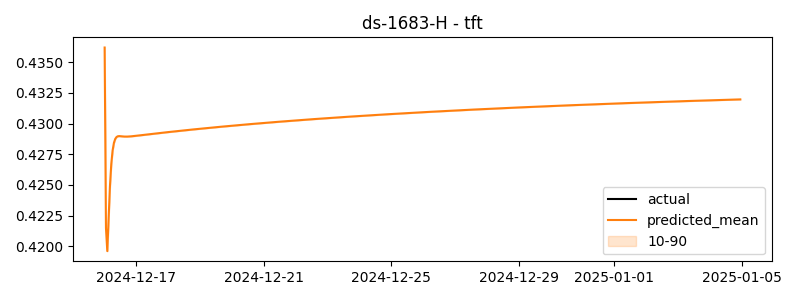

Values plotted in this chart, from the file beside it:
timestamp, actual, predicted
2024-12-16 00:00:00, 0.6005, 0.4362
2024-12-16 01:00:00, 0.5273, 0.4215
2024-12-16 02:00:00, 0.4708, 0.4196
2024-12-16 03:00:00, 0.5186, 0.4222
2024-12-16 04:00:00, 0.4581, 0.4249
2024-12-16 05:00:00, 0.2734, 0.4267
2024-12-16 06:00:00, 0.2794, 0.4278
2024-12-16 07:00:00, 0.3175, 0.4284
2024-12-16 08:00:00, 0.3031, 0.4288
2024-12-16 09:00:00, 0.3799, 0.4289
2024-12-16 10:00:00, 0.3556, 0.429
2024-12-16 11:00:00, 0.3202, 0.429
2024-12-16 12:00:00, 0.3692, 0.429
2024-12-16 13:00:00, 0.3268, 0.429
2024-12-16 14:00:00, 0.3434, 0.4289
2024-12-16 15:00:00, 0.3465, 0.4289
2024-12-16 16:00:00, 0.7052, 0.4289
2024-12-16 17:00:00, 0.9639, 0.4289
2024-12-16 18:00:00, 0.9448, 0.4289
2024-12-16 19:00:00, 0.9136, 0.429
2024-12-16 20:00:00, 0.9711, 0.429
2024-12-16 21:00:00, 0.867, 0.429
2024-12-16 22:00:00, 0.8256, 0.429
2024-12-16 23:00:00, 0.8203, 0.429
2024-12-17 00:00:00, 0.8715, 0.429
2024-12-17 01:00:00, 0.7394, 0.429
2024-12-17 02:00:00, 0.7028, 0.429
2024-12-17 03:00:00, 0.6473, 0.429
2024-12-17 04:00:00, 0.6541, 0.4291
2024-12-17 05:00:00, 0.6426, 0.4291
2024-12-17 06:00:00, 0.638, 0.4291
2024-12-17 07:00:00, 0.5966, 0.4291
2024-12-17 08:00:00, 0.6703, 0.4291
2024-12-17 09:00:00, 0.7862, 0.4291
2024-12-17 10:00:00, 0.8228, 0.4291
2024-12-17 11:00:00, 0.68, 0.4291
2024-12-17 12:00:00, 0.6518, 0.4292
2024-12-17 13:00:00, 0.7761, 0.4292
2024-12-17 14:00:00, 0.5584, 0.4292
2024-12-17 15:00:00, 0.7167, 0.4292
2024-12-17 16:00:00, 0.6999, 0.4292
2024-12-17 17:00:00, 0.551, 0.4292
2024-12-17 18:00:00, 0.6473, 0.4292
2024-12-17 19:00:00, 0.6539, 0.4292
2024-12-17 20:00:00, 0.4943, 0.4293
2024-12-17 21:00:00, 0.5141, 0.4293
2024-12-17 22:00:00, 0.5308, 0.4293
2024-12-17 23:00:00, 0.4708, 0.4293
2024-12-18 00:00:00, 0.4536, 0.4293
2024-12-18 01:00:00, 0.4727, 0.4293
2024-12-18 02:00:00, 0.4474, 0.4293
2024-12-18 03:00:00, 0.4258, 0.4293
2024-12-18 04:00:00, 0.419, 0.4294
2024-12-18 05:00:00, 0.2594, 0.4294
2024-12-18 06:00:00, 0.233, 0.4294
2024-12-18 07:00:00, 0.3101, 0.4294
2024-12-18 08:00:00, 0.322, 0.4294
2024-12-18 09:00:00, 0.3841, 0.4294
2024-12-18 10:00:00, 0.4981, 0.4294
2024-12-18 11:00:00, 0.5076, 0.4294
... 420 more rows
